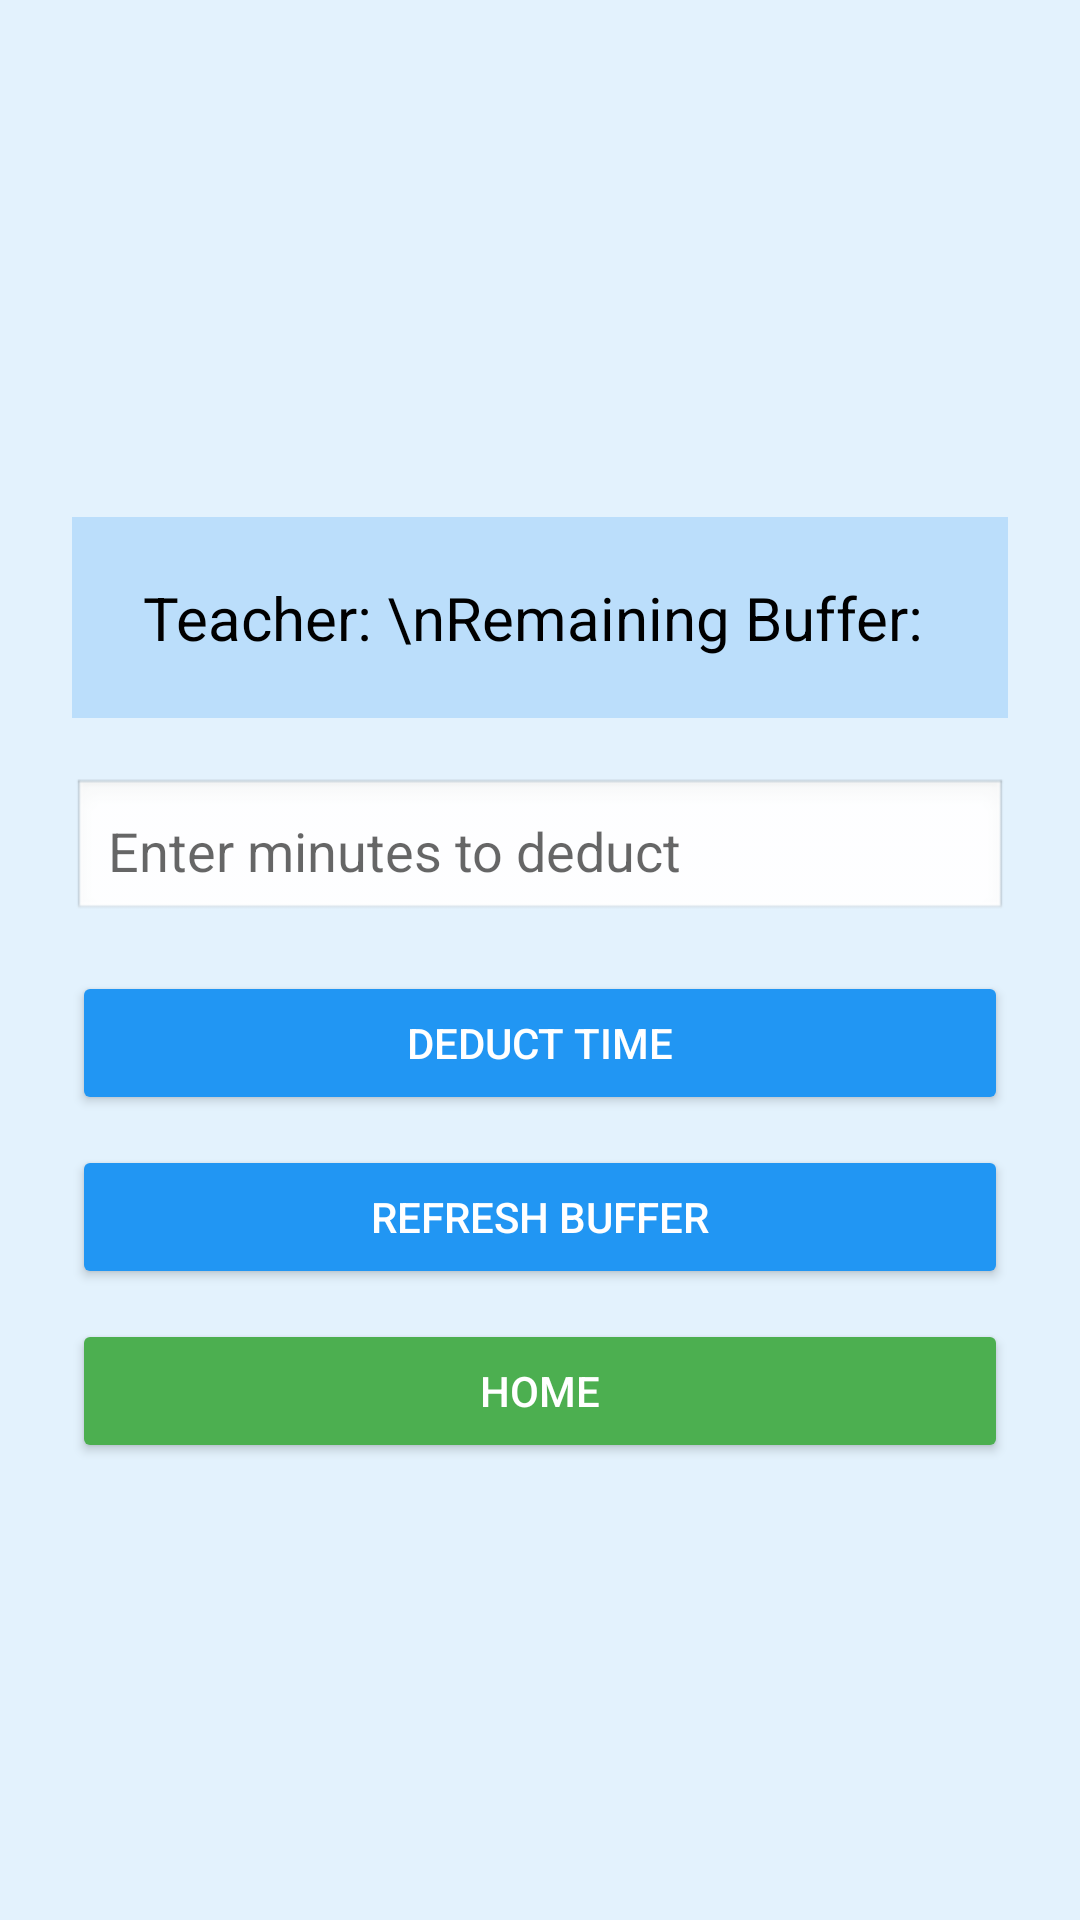

Produce the Android XML layout that renders to this screen, including the resource entries it uses.
<!-- AndroidManifest.xml: application theme Theme.AppCompat.Light.NoActionBar -->
<!-- res/layout/activity_teacher_dashboard.xml -->
<?xml version="1.0" encoding="utf-8"?>
<LinearLayout xmlns:android="http://schemas.android.com/apk/res/android"
    android:layout_width="match_parent"
    android:layout_height="match_parent"
    android:orientation="vertical"
    android:padding="24dp"
    android:gravity="center"
    android:background="#E3F2FD">

    <TextView
        android:id="@+id/bufferDisplay"
        android:layout_width="match_parent"
        android:layout_height="wrap_content"
        android:text="Teacher: \nRemaining Buffer: "
        android:textSize="20sp"
        android:padding="20dp"
        android:gravity="center"
        android:textColor="#000"
        android:background="#BBDEFB"
        android:layout_marginBottom="20dp"
        android:layout_marginTop="20dp" />

    <EditText
        android:id="@+id/inputDeduct"
        android:layout_width="match_parent"
        android:layout_height="wrap_content"
        android:hint="Enter minutes to deduct"
        android:inputType="number"
        android:padding="12dp"
        android:background="@android:drawable/edit_text"
        android:layout_marginBottom="16dp" />

    <Button
        android:id="@+id/deductBtn"
        android:layout_width="match_parent"
        android:layout_height="wrap_content"
        android:text="Deduct Time"
        android:textColor="#FFF"
        android:backgroundTint="#2196F3"
        android:layout_marginBottom="10dp" />

    <Button
        android:id="@+id/refreshBtn"
        android:layout_width="match_parent"
        android:layout_height="wrap_content"
        android:text="Refresh Buffer"
        android:textColor="#FFF"
        android:backgroundTint="#2196F3"
        android:layout_marginBottom="10dp" />

    <Button
        android:id="@+id/btnHome"
        android:layout_width="match_parent"
        android:layout_height="wrap_content"
        android:text="Home"
        android:textColor="#FFF"
        android:backgroundTint="#4CAF50" />

</LinearLayout>
<!-- resources referenced by this layout -->
<resources>

</resources>
